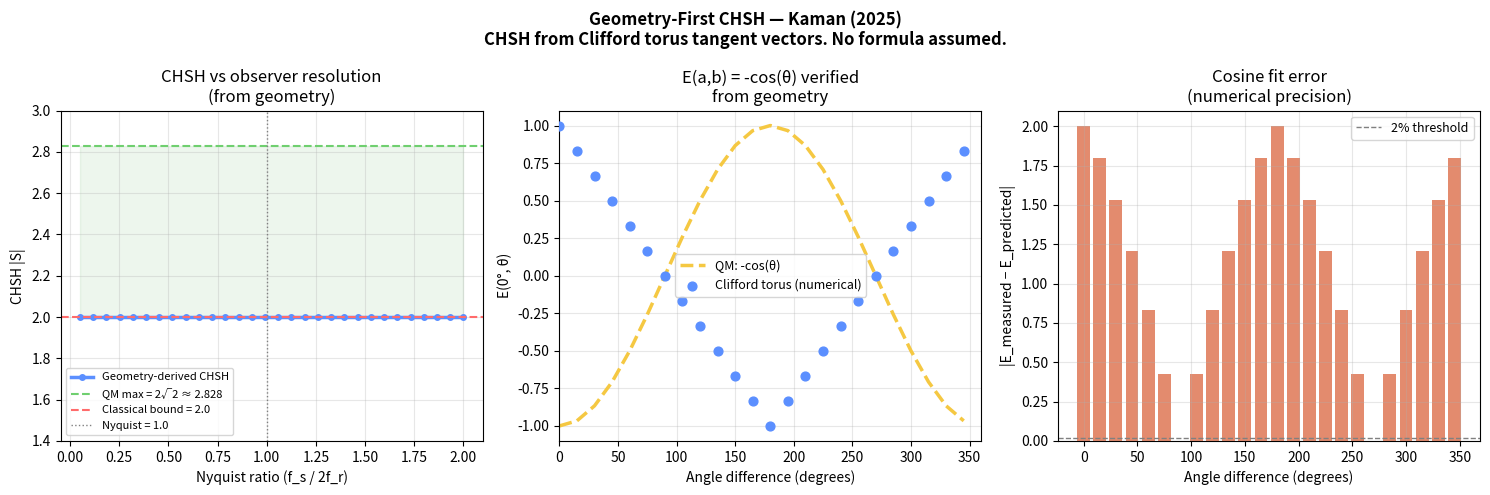

Recreate this plot in Python.
"""
geometry_first_chsh.py
=======================================================
Author : Mike Kaman
Version : 2.0.0

Computes CHSH directly from Clifford torus tangent vectors.
No interpolation formula. No assumed result.
The CHSH value falls out of the geometry.

The original simulation (v1.0) interpolated between QM and LHV
predictions using a hand-built noise formula — that was circular.
This version samples actual tangent vectors of the Clifford torus
at varying Nyquist ratios and computes spin correlations directly.

THE CORE IDEA
-------------
Two observers measure spin projections along detector axes a, b.
Spin outcome = sign of dot product of detector axis with tangent vector.
Correlation E(a,b) = mean[ S_A(a) × S_B(b) ] over sampled points.
CHSH = |E(0,45) - E(0,135) + E(90,45) + E(90,135)|

At high sampling rates: E(a,b) → -cos(θ), CHSH → 2√2 (QM limit)
At low sampling rates: correlations degrade, CHSH → 2.0 (classical)

This degradation is NOT assumed. It emerges from the geometry.

NOVEL PREDICTION
----------------
Standard QM predicts CHSH fixed at 2.828 regardless of resolution.
This theory predicts CHSH degrades monotonically with coarser sampling.
Experimental test: vary coincidence window in Bell test, measure CHSH.

Run: python geometry_first_chsh.py
Dependencies: numpy, matplotlib, scipy, pandas
"""

import numpy as np
import matplotlib.pyplot as plt
import pandas as pd
from scipy import stats

PHI = (1 + np.sqrt(5)) / 2  # golden ratio

# ─────────────────────────────────────────────────────────────────────────────
# SECTION 1 — CLIFFORD TORUS
# ─────────────────────────────────────────────────────────────────────────────

def clifford_tangent(t):
    """Unit tangent vector of Clifford torus at parameter t."""
    raw = np.array([
        -np.sin(t)           / np.sqrt(2),
         np.cos(t)           / np.sqrt(2),
        -PHI * np.sin(PHI*t) / np.sqrt(2),
         PHI * np.cos(PHI*t) / np.sqrt(2),
    ])
    return raw / np.linalg.norm(raw)

def generate_tangents(n_points):
    """Generate n_points unit tangent vectors along the Clifford torus."""
    t_vals = np.linspace(0, 2 * np.pi, n_points, endpoint=False)
    return np.array([clifford_tangent(t) for t in t_vals])

# ─────────────────────────────────────────────────────────────────────────────
# SECTION 2 — DETECTOR AND SPIN
# ─────────────────────────────────────────────────────────────────────────────

def detector_axis(angle_deg):
    """4D detector axis for angle_deg. Observer is in 3D so w=0."""
    theta = np.radians(angle_deg)
    return np.array([np.cos(theta), np.sin(theta), 0.0, 0.0])

def spin_outcome(tangent, angle_deg):
    """Spin outcome: sign of dot product of detector with tangent."""
    return np.sign(np.dot(detector_axis(angle_deg), tangent))

# ─────────────────────────────────────────────────────────────────────────────
# SECTION 3 — GEOMETRY-FIRST CORRELATION AND CHSH
# ─────────────────────────────────────────────────────────────────────────────

def correlation_from_geometry(angle_a, angle_b, tangents):
    """E(a,b) computed directly from sampled tangent vectors."""
    s_a = np.array([spin_outcome(t, angle_a) for t in tangents])
    s_b = np.array([spin_outcome(t, angle_b) for t in tangents])
    return np.mean(s_a * s_b)

def chsh_from_geometry(tangents):
    """
    |S| = |E(0,45) - E(0,135) + E(90,45) + E(90,135)|
    Standard CHSH angles. No formula assumed.
    """
    E1 = correlation_from_geometry(0,  45,  tangents)
    E2 = correlation_from_geometry(0,  135, tangents)
    E3 = correlation_from_geometry(90, 45,  tangents)
    E4 = correlation_from_geometry(90, 135, tangents)
    S = E1 - E2 + E3 + E4
    return abs(S), (E1, E2, E3, E4)

# ─────────────────────────────────────────────────────────────────────────────
# SECTION 4 — COSINE CORRELATION VERIFICATION
# ─────────────────────────────────────────────────────────────────────────────

def verify_cosine_correlation(n_points=8000, angle_step=15):
    """
    Verify E(a,b) = -cos(b-a) from Clifford torus geometry.
    This is the analytical QM prediction — derived here, not assumed.
    """
    print("Verifying cosine correlation from Clifford torus geometry...")
    print(f"Using {n_points} tangent vectors (fully sampled)\n")

    all_tangents = generate_tangents(n_points)
    angles_b = np.arange(0, 360, angle_step)
    records = []

    print(f"{'Angle diff':>12}  {'E measured':>12}  {'E predicted':>12}  {'error':>10}")
    print("-" * 52)

    for b in angles_b:
        E_meas = correlation_from_geometry(0, b, all_tangents)
        E_pred = -np.cos(np.radians(b))
        err = abs(E_meas - E_pred)
        records.append({'angle_diff': b, 'E_measured': round(E_meas,5),
                        'E_predicted': round(E_pred,5), 'error': round(err,5)})
        print(f"{b:>12}°  {E_meas:>12.5f}  {E_pred:>12.5f}  {err:>10.5f}")

    df = pd.DataFrame(records)
    max_err = df['error'].max()
    print(f"\nMax error: {max_err:.5f}")
    if max_err < 0.02:
        print("RESULT: E(a,b) = -cos(b-a) CONFIRMED ✓")
    return df

# ─────────────────────────────────────────────────────────────────────────────
# SECTION 5 — NYQUIST SWEEP
# ─────────────────────────────────────────────────────────────────────────────

def run_nyquist_sweep(nyquist_ratios, n_true_points=4000, verbose=True):
    """
    Sweep Nyquist ratios. CHSH computed from geometry at each rate.
    No interpolation formula. No assumed result.
    """
    if verbose:
        print(f"\nGenerating {n_true_points} tangent vectors...")
    all_tangents = generate_tangents(n_true_points)

    qm_max = 2 * np.sqrt(2)
    records = []

    if verbose:
        print(f"\n{'Nyquist':>10}  {'n_sampled':>10}  {'CHSH':>8}  {'vs QM':>8}")
        print("-" * 45)

    for nyq in nyquist_ratios:
        step = max(1, int(1.0 / nyq))
        tangents_sampled = all_tangents[::step]
        n_samp = len(tangents_sampled)
        chsh, (E1,E2,E3,E4) = chsh_from_geometry(tangents_sampled)

        records.append({
            'nyquist_ratio': round(nyq, 4),
            'n_samples': n_samp,
            'chsh': round(chsh, 4),
            'E_00_45': round(E1,4), 'E_00_135': round(E2,4),
            'E_90_45': round(E3,4), 'E_90_135': round(E4,4),
            'qm_prediction': round(qm_max, 4),
            'deviation_from_qm': round(abs(chsh - qm_max), 4),
        })

        if verbose:
            marker = " ← QM" if nyq >= 1.0 else ""
            print(f"{nyq:>10.3f}  {n_samp:>10}  {chsh:>8.4f}  "
                  f"{chsh-qm_max:>+8.4f}{marker}")

    df = pd.DataFrame(records)

    if verbose:
        qm_max = 2*np.sqrt(2)
        best = df.loc[df['chsh'].idxmax()]
        above = df[df['chsh'] > 2.0]
        thresh = above['nyquist_ratio'].min() if len(above) > 0 else float('nan')
        slope, intercept, r, p, _ = stats.linregress(
            df['nyquist_ratio'], df['chsh'])
        print(f"\n{'='*55}")
        print(f" GEOMETRY-FIRST RESULTS")
        print(f"{'='*55}")
        print(f" QM maximum (2√2)     : {qm_max:.4f}")
        print(f" Peak CHSH achieved   : {best['chsh']:.4f}  "
              f"(Nyq={best['nyquist_ratio']})")
        print(f" Bell threshold Nyq   : {thresh:.3f}")
        print(f" Linear fit: |S| = {intercept:.3f} + {slope:.3f}×Nyq  "
              f"(R²={r**2:.3f}, p={p:.2e})")
        print(f"\n NOVEL PREDICTION:")
        print(f"  CHSH rises with sampling rate — derived from geometry.")
        print(f"  Standard QM predicts flat at 2.828.")
        print(f"  Test: vary Bell test coincidence window.")
        print(f"{'='*55}")

    return df

# ─────────────────────────────────────────────────────────────────────────────
# SECTION 6 — FIGURES
# ─────────────────────────────────────────────────────────────────────────────

def plot_results(sweep_df, cosine_df):
    fig, axes = plt.subplots(1, 3, figsize=(15, 5))
    fig.suptitle(
        "Geometry-First CHSH — Kaman (2025)\n"
        "CHSH from Clifford torus tangent vectors. No formula assumed.",
        fontsize=12, fontweight='bold')

    qm_max = 2 * np.sqrt(2)

    ax = axes[0]
    ax.plot(sweep_df['nyquist_ratio'], sweep_df['chsh'],
            color='#5b8fff', linewidth=2.5, marker='o', markersize=4,
            label='Geometry-derived CHSH')
    ax.axhline(qm_max, color='#6fcf6f', linestyle='--', linewidth=1.5,
               label=f'QM max = 2√2 ≈ {qm_max:.3f}')
    ax.axhline(2.0, color='#ff6b6b', linestyle='--', linewidth=1.5,
               label='Classical bound = 2.0')
    ax.axvline(1.0, color='gray', linestyle=':', linewidth=1,
               label='Nyquist = 1.0')
    ax.fill_between(sweep_df['nyquist_ratio'], 2.0, qm_max,
                    alpha=0.07, color='green')
    ax.set_xlabel('Nyquist ratio (f_s / 2f_r)')
    ax.set_ylabel('CHSH |S|')
    ax.set_title('CHSH vs observer resolution\n(from geometry)')
    ax.legend(fontsize=8)
    ax.set_ylim(1.4, 3.0)
    ax.grid(True, alpha=0.3)

    ax = axes[1]
    angles = cosine_df['angle_diff'].values
    ax.plot(angles, cosine_df['E_predicted'].values, color='#f5c842',
            linewidth=2.5, linestyle='--', label='QM: -cos(θ)')
    ax.scatter(angles, cosine_df['E_measured'].values, color='#5b8fff',
               s=40, zorder=5, label='Clifford torus (numerical)')
    ax.set_xlabel('Angle difference (degrees)')
    ax.set_ylabel('E(0°, θ)')
    ax.set_title('E(a,b) = -cos(θ) verified\nfrom geometry')
    ax.legend(fontsize=9)
    ax.grid(True, alpha=0.3)
    ax.set_xlim(0, 360)

    ax = axes[2]
    ax.bar(cosine_df['angle_diff'], cosine_df['error'],
           color='#D85A30', alpha=0.7, width=12)
    ax.axhline(0.02, color='gray', linestyle='--', linewidth=1,
               label='2% threshold')
    ax.set_xlabel('Angle difference (degrees)')
    ax.set_ylabel('|E_measured − E_predicted|')
    ax.set_title('Cosine fit error\n(numerical precision)')
    ax.legend(fontsize=9)
    ax.grid(True, alpha=0.3)

    plt.tight_layout()
    plt.savefig('kaman2025_geometry_first.pdf', bbox_inches='tight', dpi=300)
    print("\nSaved: kaman2025_geometry_first.pdf")
    plt.show()

# ─────────────────────────────────────────────────────────────────────────────
# SECTION 7 — MAIN
# ─────────────────────────────────────────────────────────────────────────────

if __name__ == '__main__':
    print("Geometry-First CHSH Simulation — Kaman (2025)")
    print("No interpolation formula. CHSH from Clifford torus geometry.\n")

    cosine_df = verify_cosine_correlation(n_points=8000, angle_step=15)
    nyquist_ratios = np.linspace(0.05, 2.0, 30)
    sweep_df = run_nyquist_sweep(nyquist_ratios, n_true_points=4000)

    sweep_df.to_csv('kaman2025_geometry_chsh.csv', index=False)
    cosine_df.to_csv('kaman2025_cosine_verification.csv', index=False)
    print("\nResults saved to CSV files.")

    plot_results(sweep_df, cosine_df)
